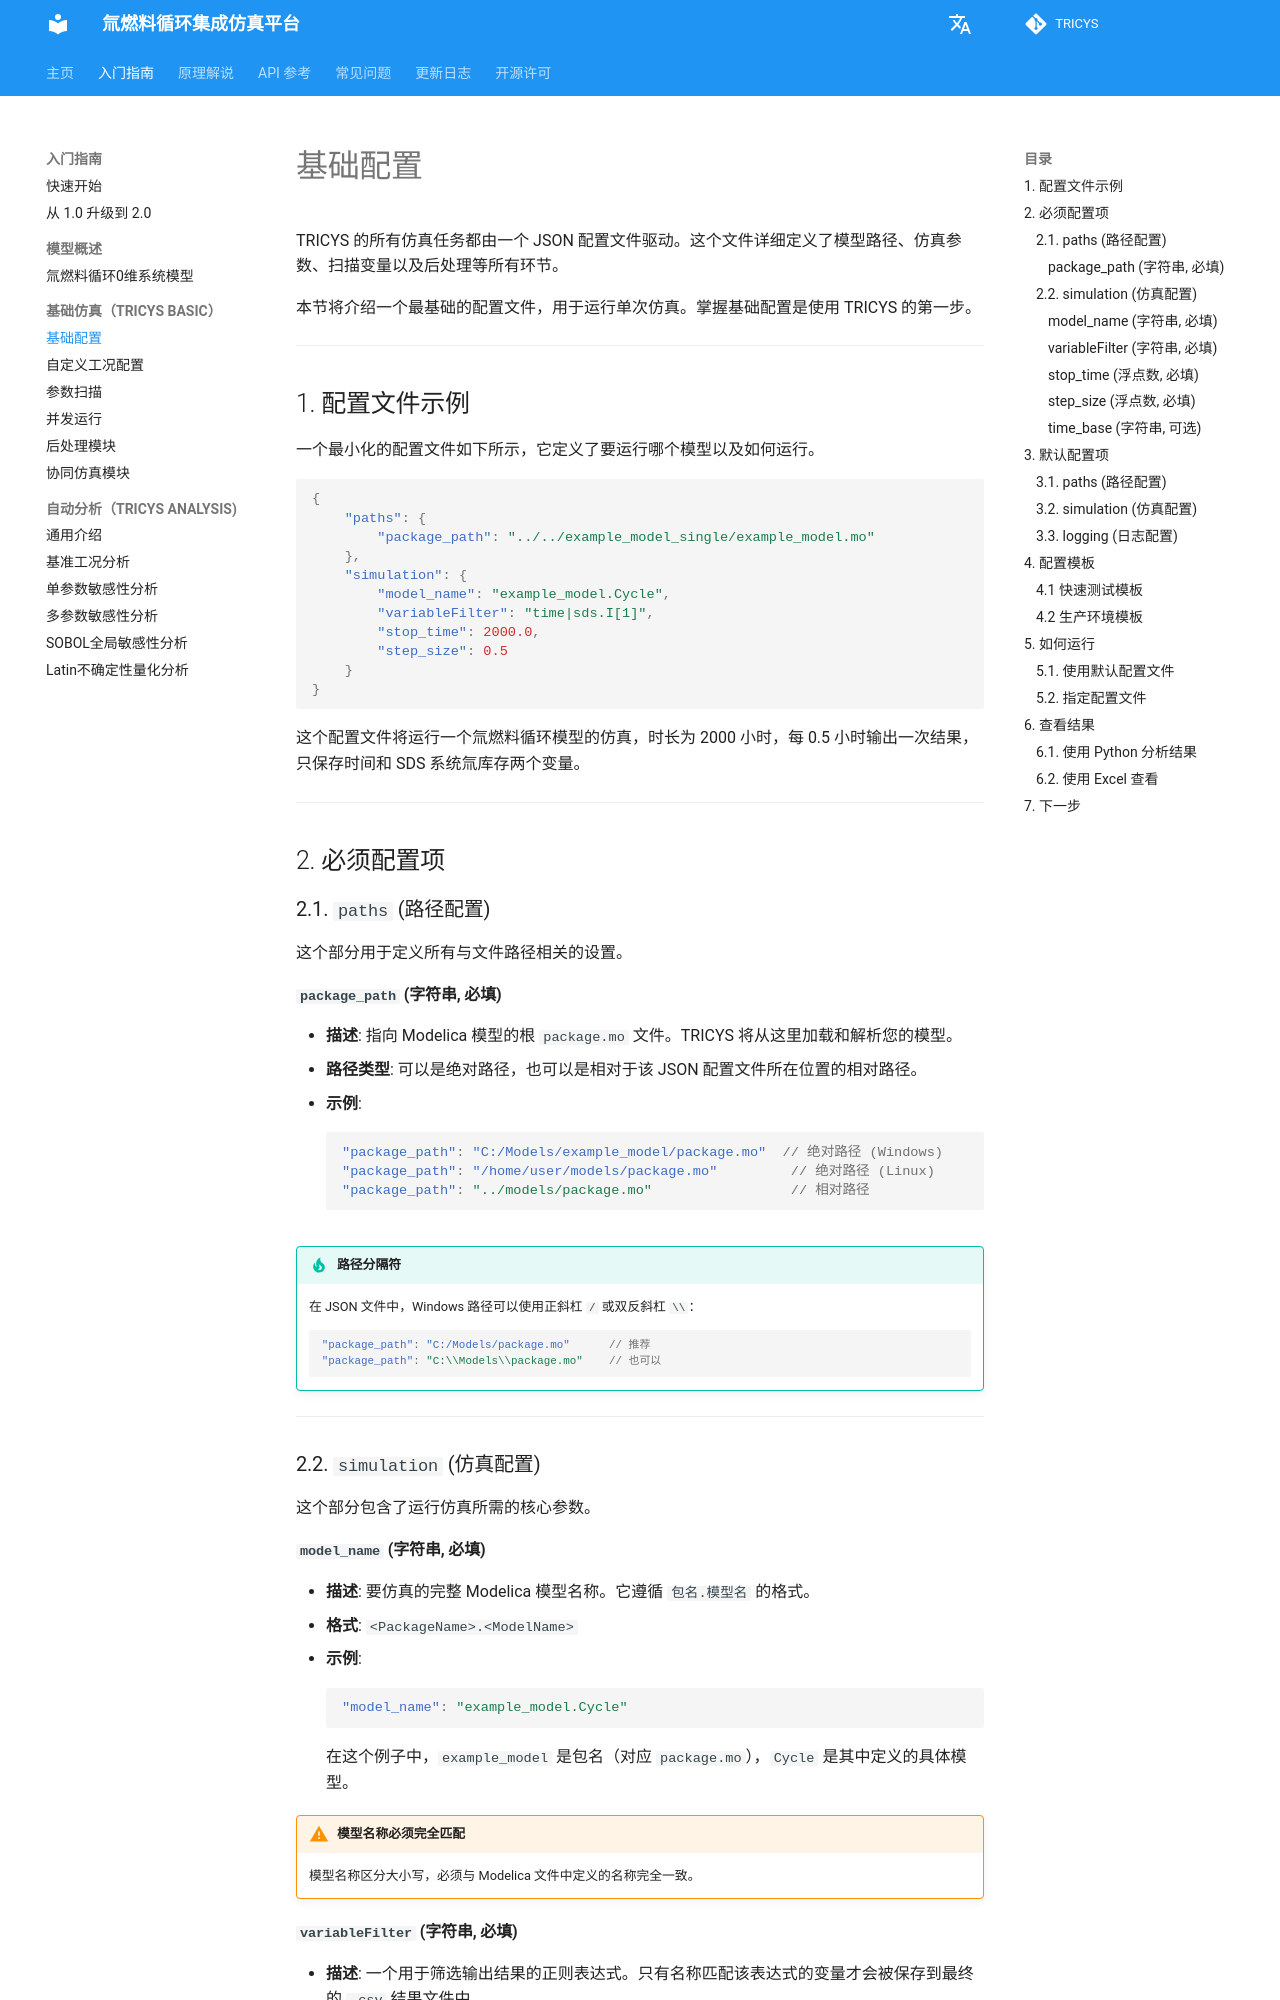

repository: asipp-neutronics/tricys · page: zh/guides/tricys_basic/basic_configuration.html · generator: mkdocs

# 基础配置

TRICYS 的所有仿真任务都由一个 JSON 配置文件驱动。这个文件详细定义了模型路径、仿真参数、扫描变量以及后处理等所有环节。

本节将介绍一个最基础的配置文件，用于运行单次仿真。掌握基础配置是使用 TRICYS 的第一步。

---

## 1. 配置文件示例

一个最小化的配置文件如下所示，它定义了要运行哪个模型以及如何运行。

```json
{
    "paths": {
        "package_path": "../../example_model_single/example_model.mo"
    },
    "simulation": {
        "model_name": "example_model.Cycle",
        "variableFilter": "time|sds.I[1]",
        "stop_time": 2000.0,
        "step_size": 0.5
    }
}
```

这个配置文件将运行一个氚燃料循环模型的仿真，时长为 2000 小时，每 0.5 小时输出一次结果，只保存时间和 SDS 系统氚库存两个变量。

---

## 2. 必须配置项

### 2.1. `paths` (路径配置)

这个部分用于定义所有与文件路径相关的设置。

#### `package_path` (字符串, 必填)

- **描述**: 指向 Modelica 模型的根 `package.mo` 文件。TRICYS 将从这里加载和解析您的模型。
- **路径类型**: 可以是绝对路径，也可以是相对于该 JSON 配置文件所在位置的相对路径。
- **示例**:
  ```json
  "package_path": "C:/Models/example_model/package.mo"  // 绝对路径 (Windows)
  "package_path": "/home/user/models/package.mo"         // 绝对路径 (Linux)
  "package_path": "../models/package.mo"                 // 相对路径
  ```

!!! tip "路径分隔符"
    在 JSON 文件中，Windows 路径可以使用正斜杠 `/` 或双反斜杠 `\\`：
    ```json
    "package_path": "C:/Models/package.mo"      // 推荐
    "package_path": "C:\\Models\\package.mo"    // 也可以
    ```

---

### 2.2. `simulation` (仿真配置)

这个部分包含了运行仿真所需的核心参数。

#### `model_name` (字符串, 必填)

- **描述**: 要仿真的完整 Modelica 模型名称。它遵循 `包名.模型名` 的格式。
- **格式**: `<PackageName>.<ModelName>`
- **示例**:
  ```json
  "model_name": "example_model.Cycle"
  ```
  在这个例子中，`example_model` 是包名（对应 `package.mo`），`Cycle` 是其中定义的具体模型。

!!! warning "模型名称必须完全匹配"
    模型名称区分大小写，必须与 Modelica 文件中定义的名称完全一致。
